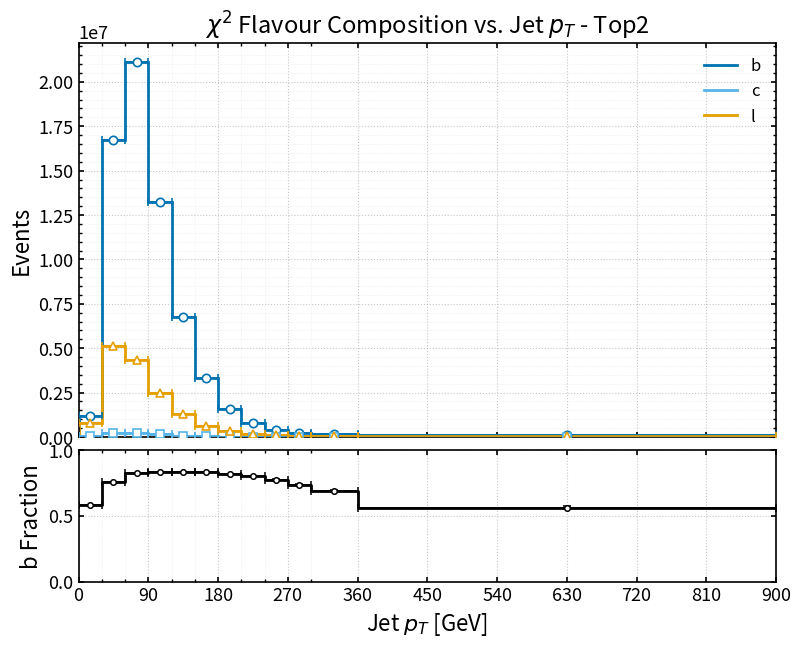

Reproduce this figure in Python.
import numpy as np
import matplotlib.pyplot as plt

# =================================================
# T2 flavour analysis - Jet pT region
# =================================================
# Weighted yield and error calculation
# -------------------------------------------------
b_yield = np.array([
    [15, 1172076.0, 10132.2334],
    [45, 16710323.0, 38392.6445],
    [75, 21110552.0, 43391.5742],
    [105, 13256742.0, 34446.0547],
    [135, 6775838.0, 24695.5215],
    [165, 3319361.0, 17307.2070],
    [195, 1578039.75, 11944.0654],
    [225, 769545.9375, 8374.5693],
    [255, 388249.8125, 5976.0981],
    [285, 203232.3281, 4337.1450],
    [330, 179970.3438, 4079.6118],
    [630, 114981.1797, 3280.4287],
], dtype=float)

c_yield = np.array([
    [15, 37934.4805, 1835.1229],
    [45, 250378.7813, 4702.5820],
    [75, 232733.1250, 4555.2705],
    [105, 145486.1250, 3606.9976],
    [135, 70002.1328, 2517.3989],
    [165, 36848.6250, 1831.9004],
    [195, 20601.8105, 1389.9183],
    [225, 10738.8203, 988.4081],
    [255, 7174.3657, 794.9268],
    [285, 5018.2183, 666.7678],
    [330, 4131.8579, 605.5305],
    [630, 7007.4043, 802.3493],
], dtype=float)

l_yield = np.array([
    [15, 804517.6250, 8422.5352],
    [45, 5128971.0, 21327.8340],
    [75, 4314777.5, 19629.1016],
    [105, 2471826.5, 14891.5127],
    [135, 1278569.5, 10713.1875],
    [165, 622784.0, 7497.8398],
    [195, 327300.25, 5441.4087],
    [225, 182117.5938, 4076.4072],
    [255, 106109.0938, 3098.1531],
    [285, 68569.8438, 2488.8782],
    [330, 76040.6250, 2620.6802],
    [630, 82369.6250, 2712.0237],
], dtype=float)

# -------------------------------------------------
# Weighted event fraction and error calculation
# -------------------------------------------------
b_frac = np.array([
    [15, 0.5818117261, 0.0032591186],
    [45, 0.7564767599, 0.0008593851],
    [75, 0.8227648139, 0.0007122966],
    [105, 0.8351202011, 0.0008819182],
    [135, 0.8340098262, 0.0012372674],
    [165, 0.8342212439, 0.0017715958],
    [195, 0.8193599582, 0.0026388799],
    [225, 0.7996094227, 0.0038969154],
    [255, 0.7741257548, 0.0056229348],
    [285, 0.7341668010, 0.0080028529],
    [330, 0.6918135285, 0.0086326723],
    [630, 0.5626452565, 0.0104843600],
], dtype=float)

# =================================================
# Style
# =================================================
plt.rcParams.update({
    "figure.figsize": (9.0, 7.0),
    "font.size": 14,
    "axes.labelsize": 16,
    "axes.titlesize": 17,
    "legend.fontsize": 12,
    "xtick.labelsize": 13,
    "ytick.labelsize": 13,
    "axes.linewidth": 1.2,
    "xtick.major.width": 1.2,
    "ytick.major.width": 1.2,
    "xtick.minor.width": 1.0,
    "ytick.minor.width": 1.0,
    "xtick.direction": "in",
    "ytick.direction": "in",
    "xtick.top": True,
    "ytick.right": True,
    "savefig.dpi": 300,
    "savefig.bbox": "tight",
})

COLORS = {
    "b": "#0072B2",
    "c": "#56B4E9",
    "l": "#E69F00",
}

MARKERS = {
    "b": "o",
    "c": "s",
    "l": "^",
}

# =================================================
# Actual binning
# =================================================
# Bins are:
# 0-30, 30-60, ..., 270-300, 300-360, 360-900
bin_edges = np.array([0, 30, 60, 90, 120, 150, 180, 210, 240, 270, 300, 360, 900], dtype=float)

# Optional consistency check
expected_centres = 0.5 * (bin_edges[:-1] + bin_edges[1:])
pt = b_yield[:, 0]
if not np.allclose(pt, expected_centres):
    raise ValueError("Bin centres in data do not match the supplied bin edges.")

# =================================================
# Helpers
# =================================================
def plot_with_errorbars(ax, edges, x, y, yerr, key, label):
    # Proper histogram drawing (no vertical seams or spikes)
    ax.stairs(
        y,
        edges,
        color=COLORS[key],
        linewidth=2.0,
        fill=False,
        label=label,
        zorder=2,
    )

    # error bars
    xerr = np.vstack((x - edges[:-1], edges[1:] - x))

    ax.errorbar(
        x, y,
        xerr=xerr,
        yerr=yerr,
        fmt=MARKERS[key],
        color=COLORS[key],
        markerfacecolor="white",
        markeredgecolor=COLORS[key],
        markersize=6,
        markeredgewidth=1.2,
        ecolor=COLORS[key],
        elinewidth=1.2,
        capsize=3,
        linestyle="none",
        zorder=3,
    )

# =================================================
# Extract
# =================================================
b = b_yield[:, 1]
c = c_yield[:, 1]
l = l_yield[:, 1]

b_err = b_yield[:, 2]
c_err = c_yield[:, 2]
l_err = l_yield[:, 2]

frac_b = b_frac[:, 1]
err_b = b_frac[:, 2]

major_ticks = np.arange(0, 901, 90)
minor_ticks = np.array([0, 30, 60, 90, 120, 150, 180, 210, 240, 270, 300, 360, 450, 540, 630, 720, 810, 900])

# =================================================
# Figure with ratio panel
# =================================================
fig = plt.figure()
gs = fig.add_gridspec(2, 1, height_ratios=[3, 1], hspace=0.05)

ax = fig.add_subplot(gs[0])
rax = fig.add_subplot(gs[1], sharex=ax)

# =================================================
# Top: line histogram (yields)
# =================================================
plot_with_errorbars(ax, bin_edges, pt, b, b_err, "b", "b")
plot_with_errorbars(ax, bin_edges, pt, c, c_err, "c", "c")
plot_with_errorbars(ax, bin_edges, pt, l, l_err, "l", "l")

ax.set_ylabel("Events")
ax.set_title(r"$\chi^2$ Flavour Composition vs. Jet $p_T$ - Top2")
ax.set_xlim(bin_edges[0], bin_edges[-1])
ax.tick_params(labelbottom=False)

ax.grid(True, which="major", linestyle=":", linewidth=0.8, alpha=0.7)
ax.grid(True, which="minor", linestyle=":", linewidth=0.4, alpha=0.35)
ax.minorticks_on()
ax.legend(loc="upper right", frameon=False)

# =================================================
# Bottom: b fraction
# =================================================
rax.step(
    bin_edges,
    np.r_[frac_b, frac_b[-1]],
    where="post",
    color="black",
    linewidth=2.0,
    zorder=2,
)

xerr_frac = np.vstack((pt - bin_edges[:-1], bin_edges[1:] - pt))

rax.errorbar(
    pt,
    frac_b,
    xerr=xerr_frac,
    yerr=err_b,
    fmt="o",
    color="black",
    markerfacecolor="white",
    markeredgecolor="black",
    markersize=4,
    markeredgewidth=1.1,
    ecolor="black",
    elinewidth=1.2,
    capsize=3,
    linestyle="none",
    zorder=3,
)

rax.set_ylabel("b Fraction")
rax.set_xlabel(r"Jet $p_T$ [GeV]")
rax.set_ylim(0.0, 1.0)
rax.set_xlim(bin_edges[0], bin_edges[-1])

rax.set_xticks(major_ticks)
rax.set_xticklabels([f"{int(x)}" for x in major_ticks])
rax.set_xticks(minor_ticks, minor=True)

rax.grid(True, which="major", linestyle=":", linewidth=0.8, alpha=0.7)
rax.grid(True, which="minor", linestyle=":", linewidth=0.4, alpha=0.35)

plt.savefig("chi2_top2_flavour_vs_jet_pT.png")
plt.show()
plt.close()
